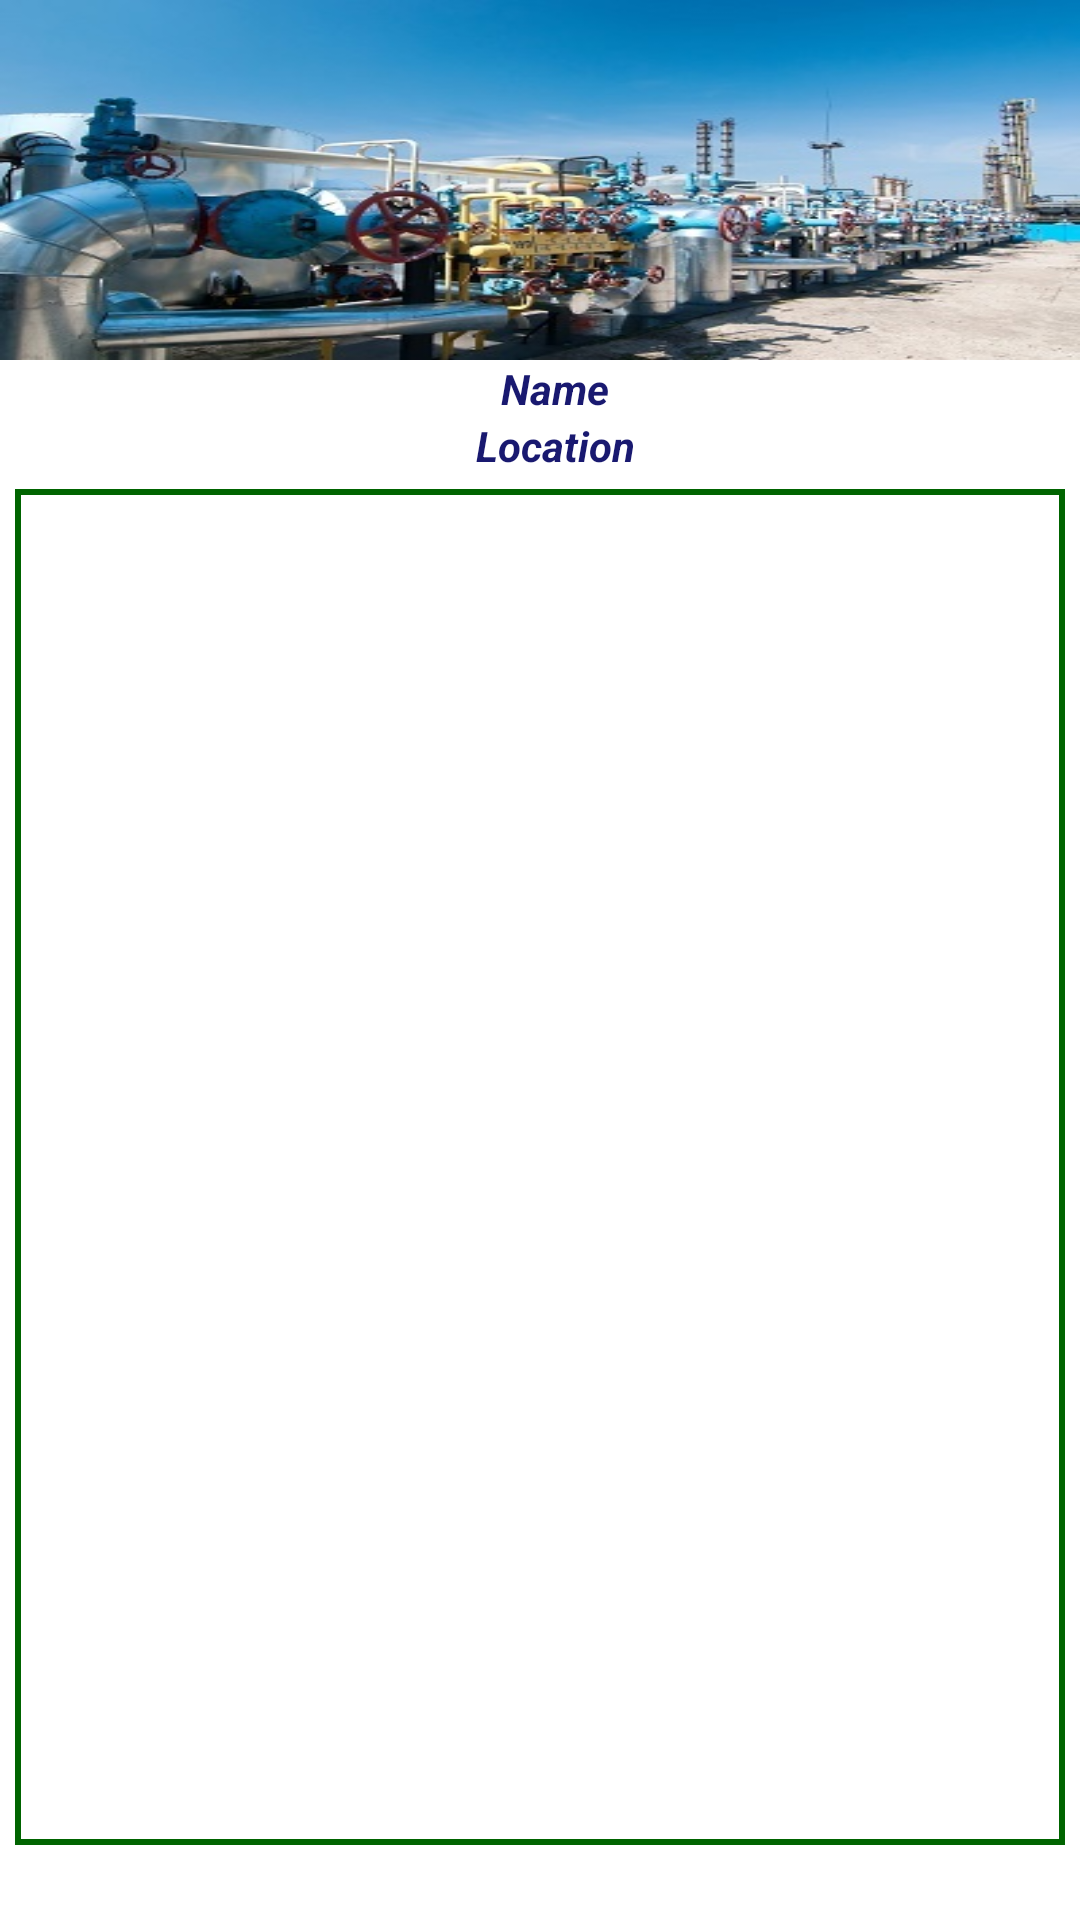

Android layout source for this screen:
<!-- AndroidManifest.xml: application theme MyTheme -->
<!-- res/layout/gridhome.xml -->
<?xml version="1.0" encoding="utf-8"?>
<LinearLayout xmlns:android="http://schemas.android.com/apk/res/android"
    android:layout_width="fill_parent"
    android:layout_height="fill_parent"
    android:background="@color/white"
    android:orientation="vertical" >

    <LinearLayout
        android:id="@+id/lyt1"
        android:layout_width="fill_parent"
        android:layout_height="120dp"
        android:background="@drawable/images1"
        android:orientation="vertical" >
    </LinearLayout>

    <LinearLayout
        android:id="@+id/lyt2"
        android:layout_width="fill_parent"
        android:layout_height="wrap_content"
        android:orientation="vertical" >
        
        

        <TextView
            android:id="@+id/lbl1"
            style="@style/SBItalicLabel"
            android:layout_width="fill_parent"
            android:layout_height="wrap_content"
            android:layout_marginLeft="10dp"
            android:gravity="center"
            android:text="Name" />
        
        <TextView
            android:id="@+id/lbl2"
            style="@style/SBItalicLabel"
            android:layout_width="fill_parent"
            android:layout_height="wrap_content"
            android:layout_marginLeft="10dp"
            android:gravity="center"
            android:text="Location" />
    </LinearLayout>

    <ScrollView
        android:layout_width="fill_parent"
        android:layout_height="fill_parent"
        android:fillViewport="true"
        android:focusableInTouchMode="true"
        android:layout_marginBottom="20dp"
        android:padding="5dp" >

        <LinearLayout
            android:layout_width="fill_parent"
            android:layout_height="wrap_content"
            android:background="@drawable/border"
            android:gravity="center_horizontal"
            android:orientation="vertical" >

            <GridView
                android:id="@+id/grdHomePage"
                android:layout_width="wrap_content"
                android:layout_height="wrap_content"
                android:columnWidth="100dp"
                android:gravity="center"
                android:numColumns="3"
                android:stretchMode="columnWidth" >
            </GridView>

           
        </LinearLayout>
    </ScrollView>

</LinearLayout>
<!-- resources referenced by this layout -->
<resources>
  <color name="red">#FF0000</color>
  <color name="white">#FFFFFF</color>
  <!-- drawable border (drawable) -->
  <?xml version="1.0" encoding="utf-8"?>
  <shape xmlns:android="http://schemas.android.com/apk/res/android"
      android:shape="rectangle" >
  
      <stroke
          android:dashGap="5dip"
          android:width="2dip"
          android:color="@color/appcolor" />
  
      <padding
          android:bottom="5dp"
          android:left="2dp"
          android:right="2dp"
          android:top="5dp" />
  
  </shape>
  <!-- drawable images1: jpg bitmap (drawable-mdpi, 63569 bytes) -->
  <style name="SBItalicLabel" parent="@android:style/TextAppearance">
          <item name="android:textStyle">bold|italic</item>
          <item name="android:textSize">14sp</item>
          <item name="android:textColor">@color/blue1</item>
      </style>
  <style name="SBSmallLabel" parent="@android:style/TextAppearance">
          <item name="android:textStyle">bold</item>
          <item name="android:textSize">12sp</item>
      </style>
  <style name="MyTheme" parent="AppBaseTheme">
          <item name="android:actionBarStyle">@style/MyTheme.ActionBarStyle</item>
          <item name="android:actionBarTabTextStyle">@style/MyTheme.ActionBar.ActionBarText</item>
      </style>
  <color name="appcolor">#006400</color>
  <color name="blue1">#191970</color>
  <style name="AppBaseTheme" parent="android:Theme.Light">
          
      </style>
  <style name="MyTheme.ActionBarStyle" parent="@android:style/Widget.Holo.Light.ActionBar">
          <item name="android:titleTextStyle">@style/MyTheme.ActionBar.TitleTextStyle</item>
          <item name="android:background">@color/appcolor</item>
      </style>
  <style name="MyTheme.ActionBar.ActionBarText" parent="@android:style/Widget.Holo.Light.ActionBar.TabText">
          <item name="android:textColor">@android:color/white</item>
      </style>
  <style name="MyTheme.ActionBar.TitleTextStyle" parent="@android:style/TextAppearance.Holo.Widget.ActionBar.Title">
          <item name="android:textColor">@android:color/white</item>
      </style>
</resources>
